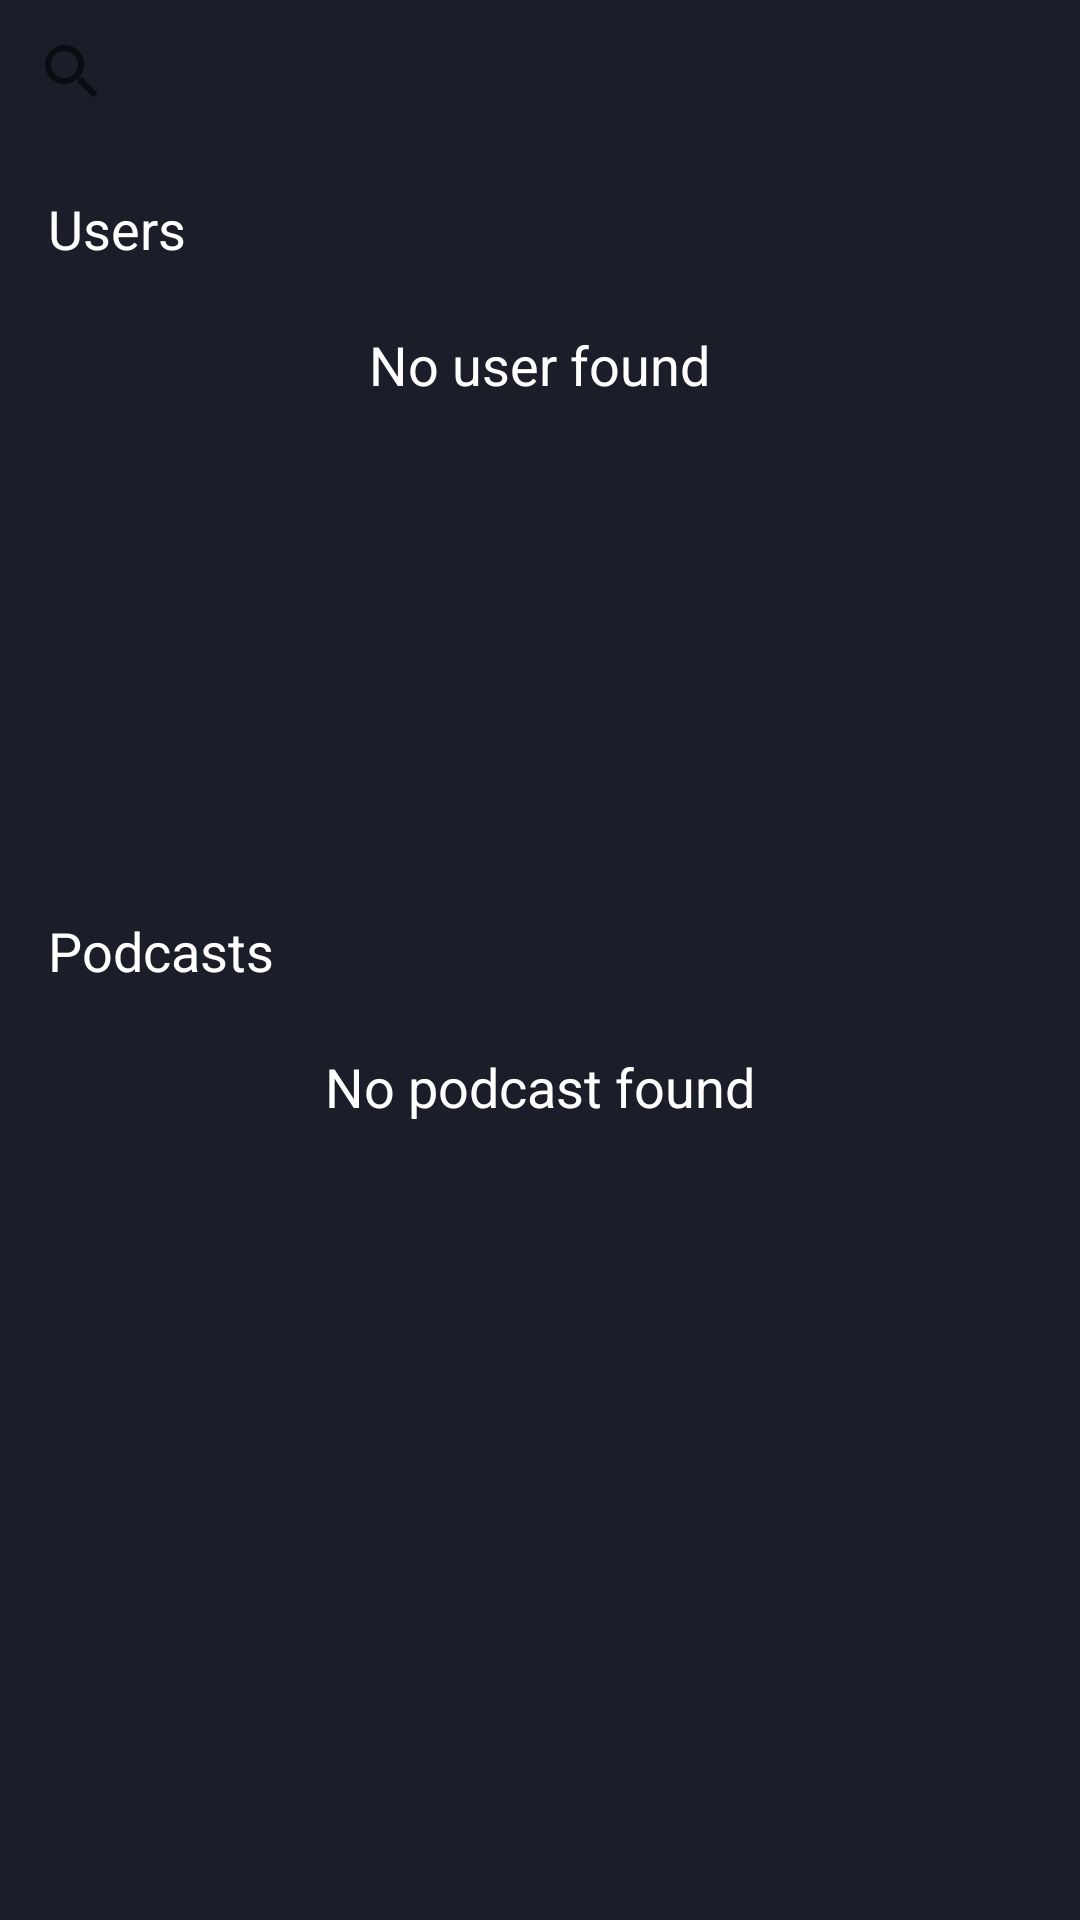

Write the Android layout XML for this screen, with the resource values it uses.
<!-- AndroidManifest.xml: application theme Theme.BlankCil -->
<!-- res/layout/fragment_search.xml -->
<?xml version="1.0" encoding="utf-8"?>
<RelativeLayout xmlns:android="http://schemas.android.com/apk/res/android"
    xmlns:tools="http://schemas.android.com/tools"
    android:layout_width="match_parent"
    android:layout_height="match_parent"
    android:background="@color/black80"
    tools:context=".view.fragments.SearchFragment">

    <SearchView
        android:id="@+id/search_view"
        android:layout_width="match_parent"
        android:layout_height="wrap_content"
        android:queryHint="Search users or podcasts..." />

    <TextView
        android:id="@+id/users_section"
        android:layout_width="wrap_content"
        android:layout_height="wrap_content"
        android:layout_below="@id/search_view"
        android:padding="16dp"
        android:text="Users"
        android:textColor="@android:color/white"
        android:textSize="18sp"/>

    <TextView
        android:id="@+id/noUserFound"
        android:layout_width="wrap_content"
        android:layout_height="wrap_content"
        android:layout_below="@id/users_section"
        android:padding="5dp"
        android:text="No user found"
        android:layout_centerHorizontal="true"
        android:textColor="@android:color/white"
        android:textSize="18sp"/>

    <androidx.recyclerview.widget.RecyclerView
        android:id="@+id/users_recycler_view"
        android:layout_width="match_parent"
        android:layout_height="150dp"
        android:layout_below="@id/noUserFound"
        android:padding="16dp"
        android:clipToPadding="false"/>

    <TextView
        android:id="@+id/podcasts_section"
        android:layout_width="wrap_content"
        android:layout_height="wrap_content"
        android:layout_below="@id/users_recycler_view"
        android:padding="16dp"
        android:text="Podcasts"
        android:textColor="@android:color/white"
        android:textSize="18sp"/>

    <TextView
        android:id="@+id/noPodcastFound"
        android:layout_width="wrap_content"
        android:layout_height="wrap_content"
        android:layout_below="@id/podcasts_section"
        android:padding="5dp"
        android:text="No podcast found"
        android:layout_centerHorizontal="true"
        android:textColor="@android:color/white"
        android:textSize="18sp"/>

    <androidx.recyclerview.widget.RecyclerView
        android:id="@+id/podcasts_recycler_view"
        android:layout_width="match_parent"
        android:layout_height="wrap_content"
        android:layout_below="@id/podcasts_section"
        android:padding="16dp"
        android:clipToPadding="false"/>
</RelativeLayout>
<!-- resources referenced by this layout -->
<resources>
  <color name="black80">#1B1D29</color> //raisin black
  <style name="Theme.BlankCil" parent="Theme.MaterialComponents.DayNight.NoActionBar">
      </style>
</resources>
